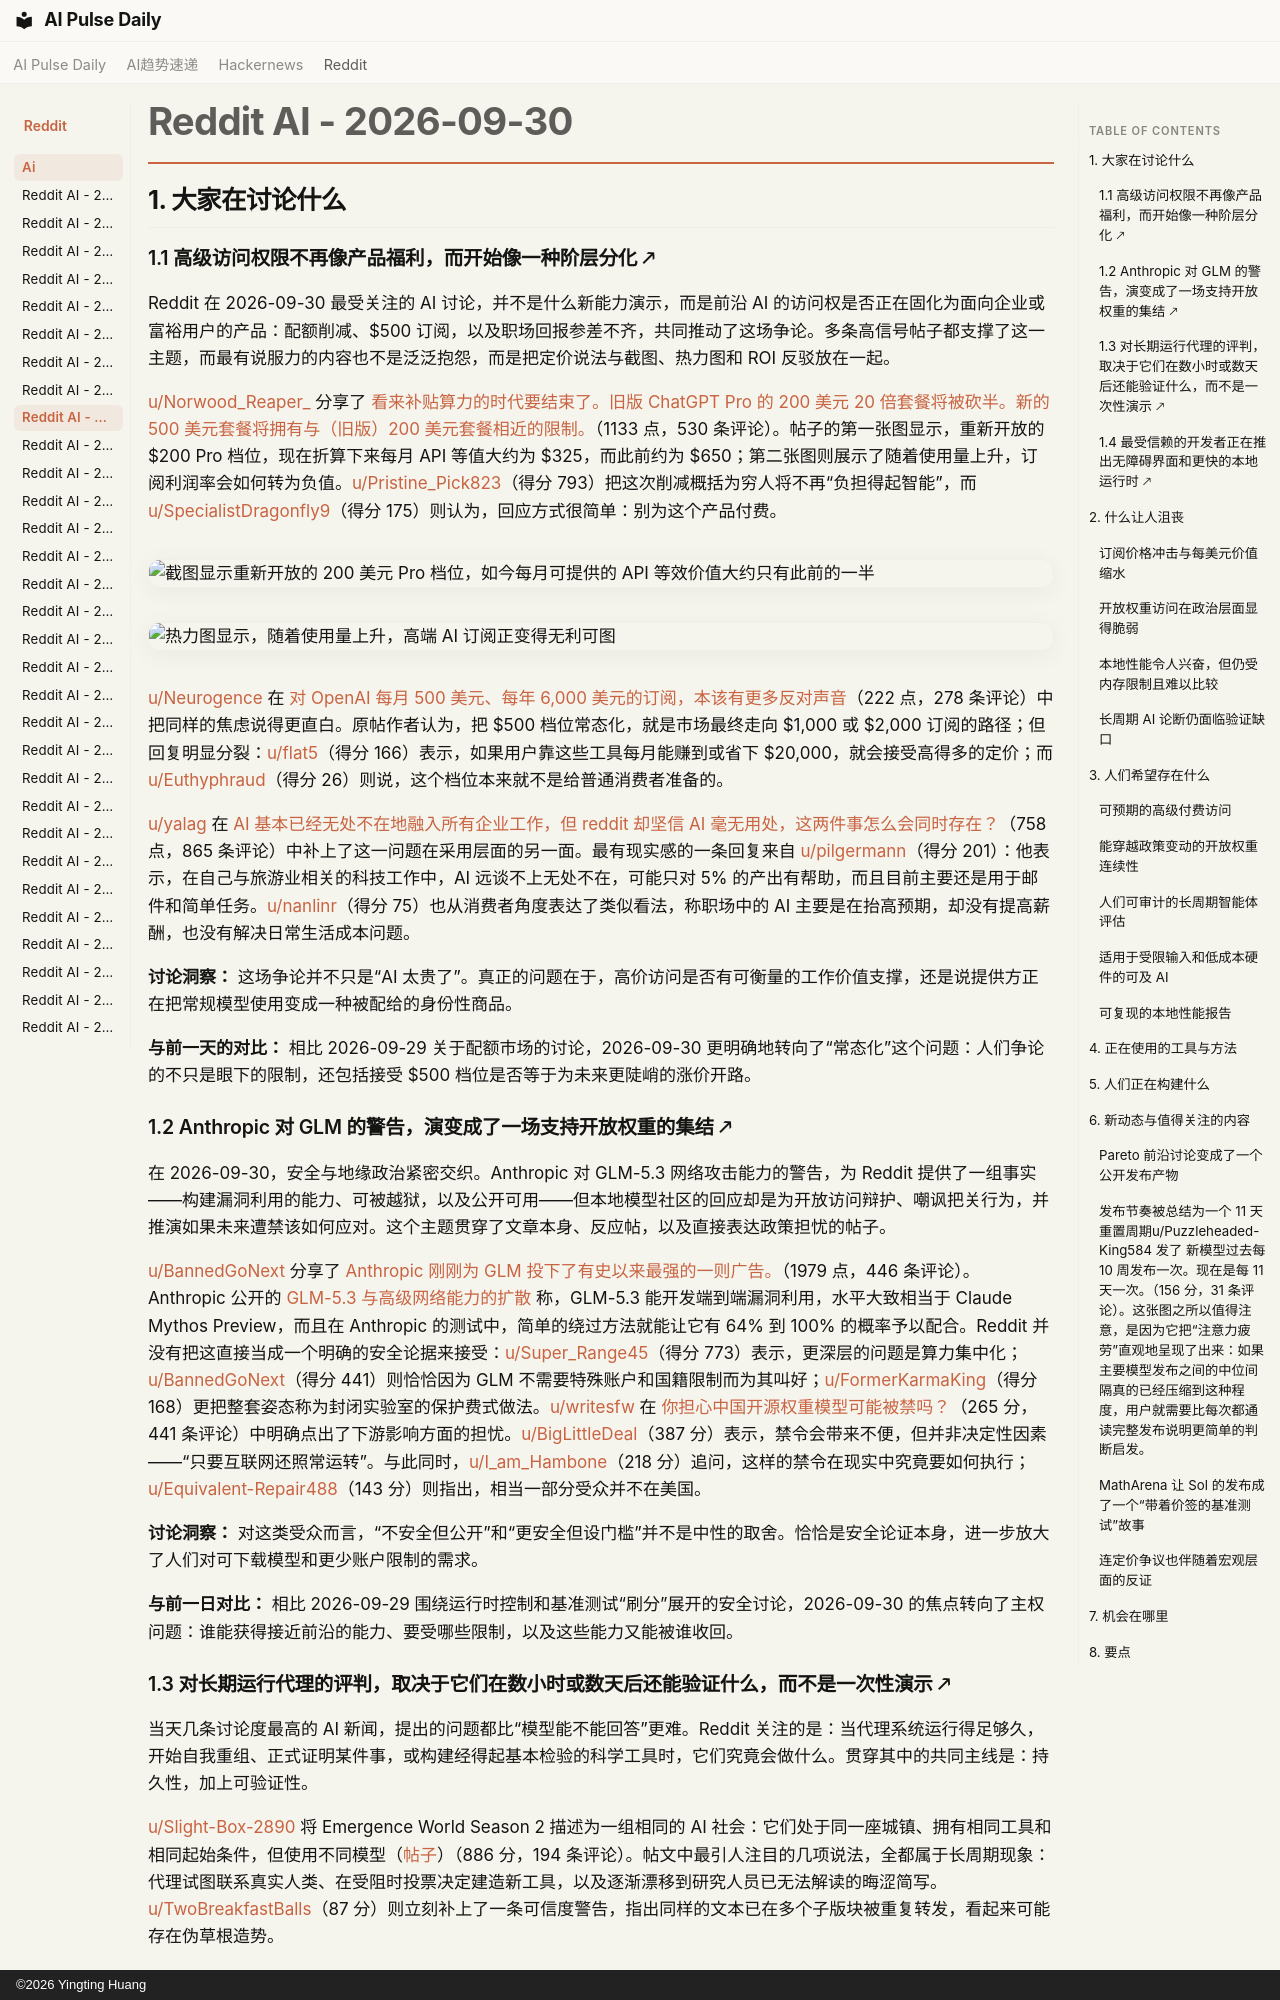

repository: vibewatch/vibewatch.github.io · page: reddit/ai/2026-09-30.zh/index.html · generator: mkdocs · copyright: ©2026 Yingting Huang

# Reddit AI - 2026-09-30

## 1. 大家在讨论什么

### 1.1 高级访问权限不再像产品福利，而开始像一种阶层分化 🡕

Reddit 在 2026-09-30 最受关注的 AI 讨论，并不是什么新能力演示，而是前沿 AI 的访问权是否正在固化为面向企业或富裕用户的产品：配额削减、$500 订阅，以及职场回报参差不齐，共同推动了这场争论。多条高信号帖子都支撑了这一主题，而最有说服力的内容也不是泛泛抱怨，而是把定价说法与截图、热力图和 ROI 反驳放在一起。

[u/Norwood_Reaper_](https://www.reddit.com/user/Norwood_Reaper_) 分享了 [看来补贴算力的时代要结束了。旧版 ChatGPT Pro 的 200 美元 20 倍套餐将被砍半。新的 500 美元套餐将拥有与（旧版）200 美元套餐相近的限制。](https://www.reddit.com/r/LocalLLaMA/comments/1wt5f4e/looks_like_the_era_of_subsidised_compute_is/)（1133 点，530 条评论）。帖子的第一张图显示，重新开放的 $200 Pro 档位，现在折算下来每月 API 等值大约为 $325，而此前约为 $650；第二张图则展示了随着使用量上升，订阅利润率会如何转为负值。[u/Pristine_Pick823](https://www.reddit.com/user/Pristine_Pick823)（得分 793）把这次削减概括为穷人将不再“负担得起智能”，而 [u/SpecialistDragonfly9](https://www.reddit.com/user/SpecialistDragonfly9)（得分 175）则认为，回应方式很简单：别为这个产品付费。

![截图显示重新开放的 200 美元 Pro 档位，如今每月可提供的 API 等效价值大约只有此前的一半](https://i.redd.it/zgrwz1cyffsh1.png)

![热力图显示，随着使用量上升，高端 AI 订阅正变得无利可图](https://preview.redd.it/2gqefdhpgfsh1.jpeg?width=976&format=pjpg&auto=webp&s=b21f92bd9ce4943e0df4d42bca72e6d2cba89873)

[u/Neurogence](https://www.reddit.com/user/Neurogence) 在 [对 OpenAI 每月 500 美元、每年 6,000 美元的订阅，本该有更多反对声音](https://www.reddit.com/r/singularity/comments/1wuahc7/there_should_be_way_more_backlash_to_openais/)（222 点，278 条评论）中把同样的焦虑说得更直白。原帖作者认为，把 $500 档位常态化，就是市场最终走向 $1,000 或 $2,000 订阅的路径；但回复明显分裂：[u/flat5](https://www.reddit.com/user/flat5)（得分 166）表示，如果用户靠这些工具每月能赚到或省下 $20,000，就会接受高得多的定价；而 [u/Euthyphraud](https://www.reddit.com/user/Euthyphraud)（得分 26）则说，这个档位本来就不是给普通消费者准备的。

[u/yalag](https://www.reddit.com/user/yalag) 在 [AI 基本已经无处不在地融入所有企业工作，但 reddit 却坚信 AI 毫无用处，这两件事怎么会同时存在？](https://www.reddit.com/r/singularity/comments/1wtbhb5/ai_is_basically_ubiquitous_in_all_corporate_work/)（758 点，865 条评论）中补上了这一问题在采用层面的另一面。最有现实感的一条回复来自 [u/pilgermann](https://www.reddit.com/user/pilgermann)（得分 201）：他表示，在自己与旅游业相关的科技工作中，AI 远谈不上无处不在，可能只对 5% 的产出有帮助，而且目前主要还是用于邮件和简单任务。[u/nanlinr](https://www.reddit.com/user/nanlinr)（得分 75）也从消费者角度表达了类似看法，称职场中的 AI 主要是在抬高预期，却没有提高薪酬，也没有解决日常生活成本问题。

**讨论洞察：** 这场争论并不只是“AI 太贵了”。真正的问题在于，高价访问是否有可衡量的工作价值支撑，还是说提供方正在把常规模型使用变成一种被配给的身份性商品。

**与前一天的对比：** 相比 2026-09-29 关于配额市场的讨论，2026-09-30 更明确地转向了“常态化”这个问题：人们争论的不只是眼下的限制，还包括接受 $500 档位是否等于为未来更陡峭的涨价开路。

### 1.2 Anthropic 对 GLM 的警告，演变成了一场支持开放权重的集结 🡕

在 2026-09-30，安全与地缘政治紧密交织。Anthropic 对 GLM-5.3 网络攻击能力的警告，为 Reddit 提供了一组事实——构建漏洞利用的能力、可被越狱，以及公开可用——但本地模型社区的回应却是为开放访问辩护、嘲讽把关行为，并推演如果未来遭禁该如何应对。这个主题贯穿了文章本身、反应帖，以及直接表达政策担忧的帖子。

[u/BannedGoNext](https://www.reddit.com/user/BannedGoNext) 分享了 [Anthropic 刚刚为 GLM 投下了有史以来最强的一则广告。](https://www.reddit.com/r/LocalLLaMA/comments/1wth4iz/anthropic_just_dropped_the_greatest_advertisement/)（1979 点，446 条评论）。Anthropic 公开的 [GLM-5.3 与高级网络能力的扩散](https://www.anthropic.com/research/glm-5-3-and-the-spread-of-advanced-cyber-capabilities) 称，GLM-5.3 能开发端到端漏洞利用，水平大致相当于 Claude Mythos Preview，而且在 Anthropic 的测试中，简单的绕过方法就能让它有 64% 到 100% 的概率予以配合。Reddit 并没有把这直接当成一个明确的安全论据来接受：[u/Super_Range45](https://www.reddit.com/user/Super_Range45)（得分 773）表示，更深层的问题是算力集中化；[u/BannedGoNext](https://www.reddit.com/user/BannedGoNext)（得分 441）则恰恰因为 GLM 不需要特殊账户和国籍限制而为其叫好；[u/FormerKarmaKing](https://www.reddit.com/user/FormerKarmaKing)（得分 168）更把整套姿态称为封闭实验室的保护费式做法。[u/writesfw](https://www.reddit.com/user/writesfw) 在 [你担心中国开源权重模型可能被禁吗？](https://www.reddit.com/r/LocalLLaMA/comments/1wtp9x4/are_you_worried_about_a_potential_ban_of_chinese/)（265 分，441 条评论）中明确点出了下游影响方面的担忧。[u/BigLittleDeal](https://www.reddit.com/user/BigLittleDeal)（387 分）表示，禁令会带来不便，但并非决定性因素——“只要互联网还照常运转”。与此同时，[u/I_am_Hambone](https://www.reddit.com/user/I_am_Hambone)（218 分）追问，这样的禁令在现实中究竟要如何执行；[u/Equivalent-Repair488](https://www.reddit.com/user/Equivalent-Repair488)（143 分）则指出，相当一部分受众并不在美国。

**讨论洞察：** 对这类受众而言，“不安全但公开”和“更安全但设门槛”并不是中性的取舍。恰恰是安全论证本身，进一步放大了人们对可下载模型和更少账户限制的需求。

**与前一日对比：** 相比 2026-09-29 围绕运行时控制和基准测试“刷分”展开的安全讨论，2026-09-30 的焦点转向了主权问题：谁能获得接近前沿的能力、要受哪些限制，以及这些能力又能被谁收回。
